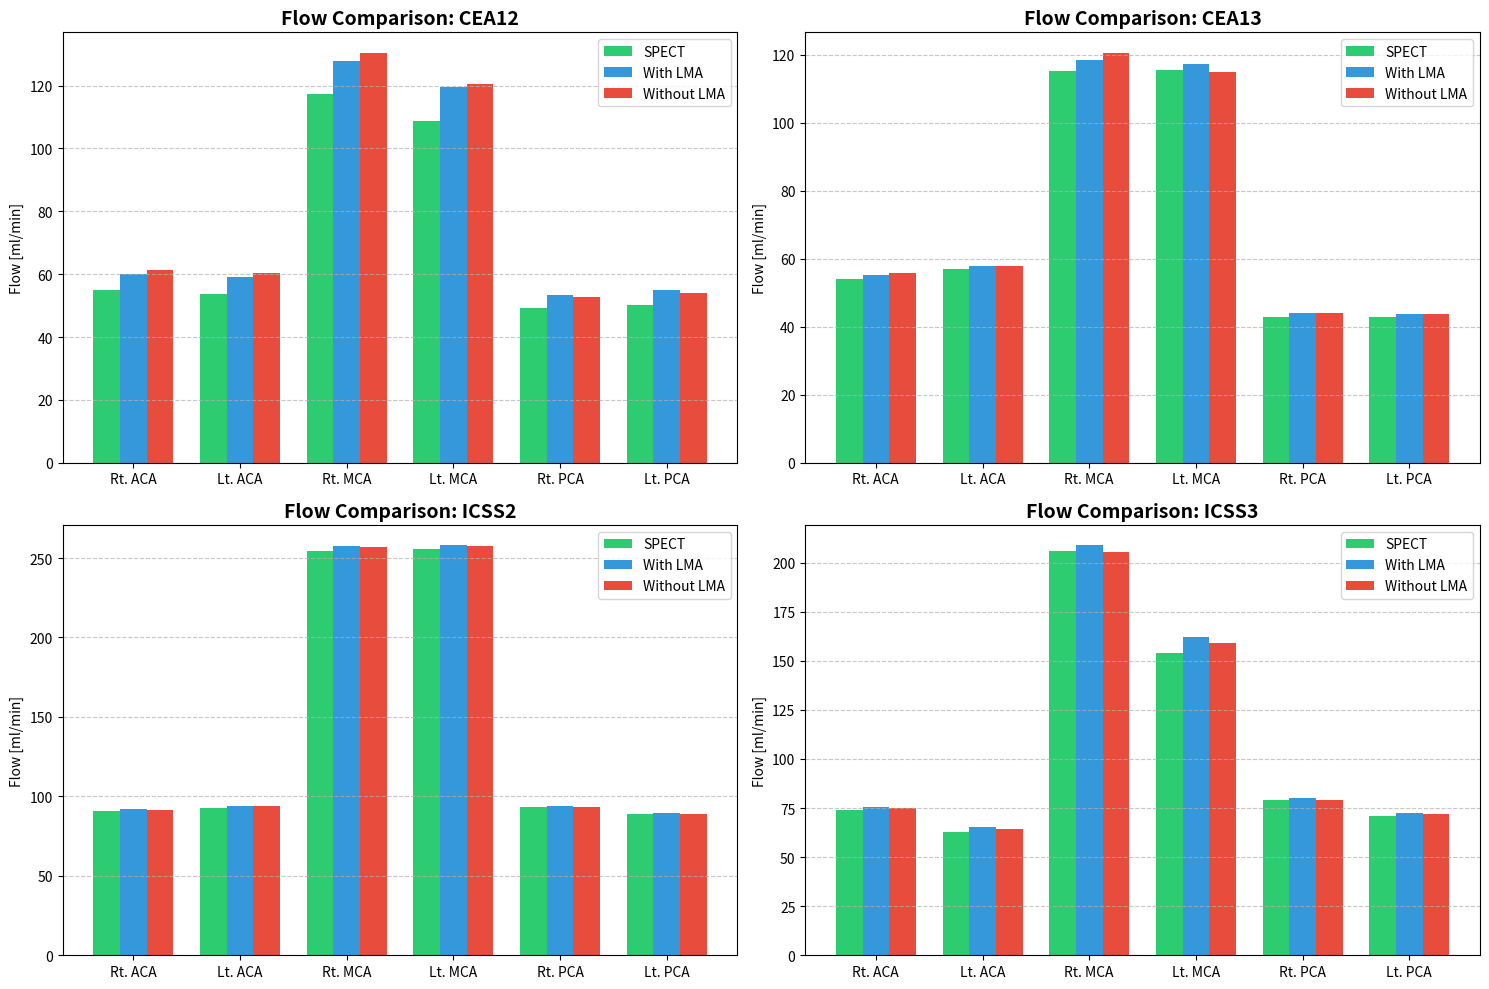

Here is the Python script that generated this plot:
import matplotlib.pyplot as plt
import numpy as np

# Case identifiers and Regions
cases = ['CEA12', 'CEA13', 'ICSS2', 'ICSS3']
regions = ['Rt. ACA', 'Lt. ACA', 'Rt. MCA', 'Lt. MCA', 'Rt. PCA', 'Lt. PCA']

# Data Mapping (Organized for plotting: SPECT, With LMA, Without LMA)
# Note: Reordered regions to match the image: R-ACA, L-ACA, R-MCA, L-MCA, R-PCA, L-PCA
data = {
    'CEA12': {
        'SPECT': [55.1, 53.8, 117.2, 108.7, 49.1, 50.2],
        'With_LMA': [60.2, 59.1, 127.8, 119.6, 53.5, 54.9],
        'Without_LMA': [61.2, 60.5, 130.4, 120.4, 52.8, 53.9]
    },
    'CEA13': {
        'SPECT': [54.2, 56.9, 115.2, 115.6, 43.0, 42.9],
        'With_LMA': [55.3, 57.9, 118.4, 117.2, 44.2, 43.7],
        'Without_LMA': [55.7, 57.8, 120.6, 115.1, 44.2, 43.9]
    },
    'ICSS2': {
        'SPECT': [90.8, 93.0, 254.2, 255.9, 93.1, 88.8],
        'With_LMA': [91.9, 94.0, 257.5, 258.0, 94.0, 89.3],
        'Without_LMA': [91.7, 93.9, 256.7, 257.6, 93.5, 89.0]
    },
    'ICSS3': {
        'SPECT': [74.0, 63.0, 206.0, 154.0, 79.0, 71.0],
        'With_LMA': [75.7, 65.1, 208.8, 161.9, 80.3, 72.3],
        'Without_LMA': [75.1, 64.1, 205.5, 159.1, 79.3, 71.8]
    }
}

# Plotting
fig, axes = plt.subplots(2, 2, figsize=(15, 10))
axes = axes.flatten()
x = np.arange(len(regions))
width = 0.25

for i, case in enumerate(cases):
    ax = axes[i]

    # Plotting the three sets of bars
    ax.bar(x - width, data[case]['SPECT'], width, label='SPECT', color='#2ecc71')
    ax.bar(x, data[case]['With_LMA'], width, label='With LMA', color='#3498db')
    ax.bar(x + width, data[case]['Without_LMA'], width, label='Without LMA', color='#e74c3c')

    ax.set_title(f'Flow Comparison: {case}', fontsize=14, fontweight='bold')
    ax.set_ylabel('Flow [ml/min]')
    ax.set_xticks(x)
    ax.set_xticklabels(regions)
    ax.legend()
    ax.grid(axis='y', linestyle='--', alpha=0.7)

plt.tight_layout()
plt.show()